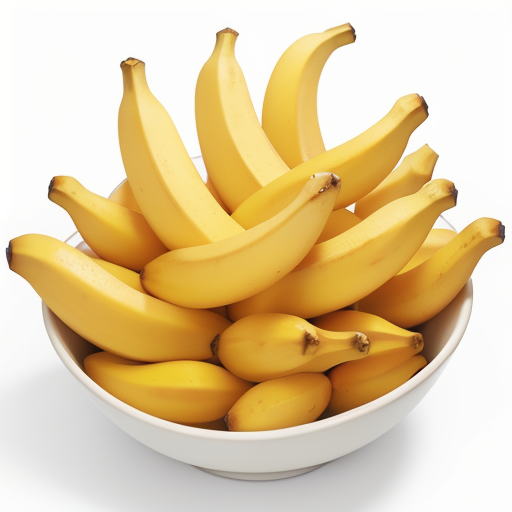
Generation parameters embedded in this image by AUTOMATIC1111 Stable Diffusion web UI or a fork of it (Forge, ...) (PNG 'parameters' text chunk):
realistic, banana, excellent quality banana, yellow color, Fruit, High quality, Fresh, Medium size, Bright yellow, Smooth and slightly firm texture, Sweet and slightly creamy flavor, Light and fruity aroma, easy to peel, No visible blemishes, no blemishes, no bruises, Perfectly ripe, Isolated on a white background, Bright, even lighting, silk bananas
Negative prompt: (worst quality, low quality: 1.4), monochrome, misshapen, nasty, ugly, human, 1girl, boy, black spots,banana juge, 
Steps: 30, Sampler: Euler a, CFG scale: 7, Seed: 2465009914, Size: 512x512, Model hash: e4a30e4607, Model: majicMixRealistic